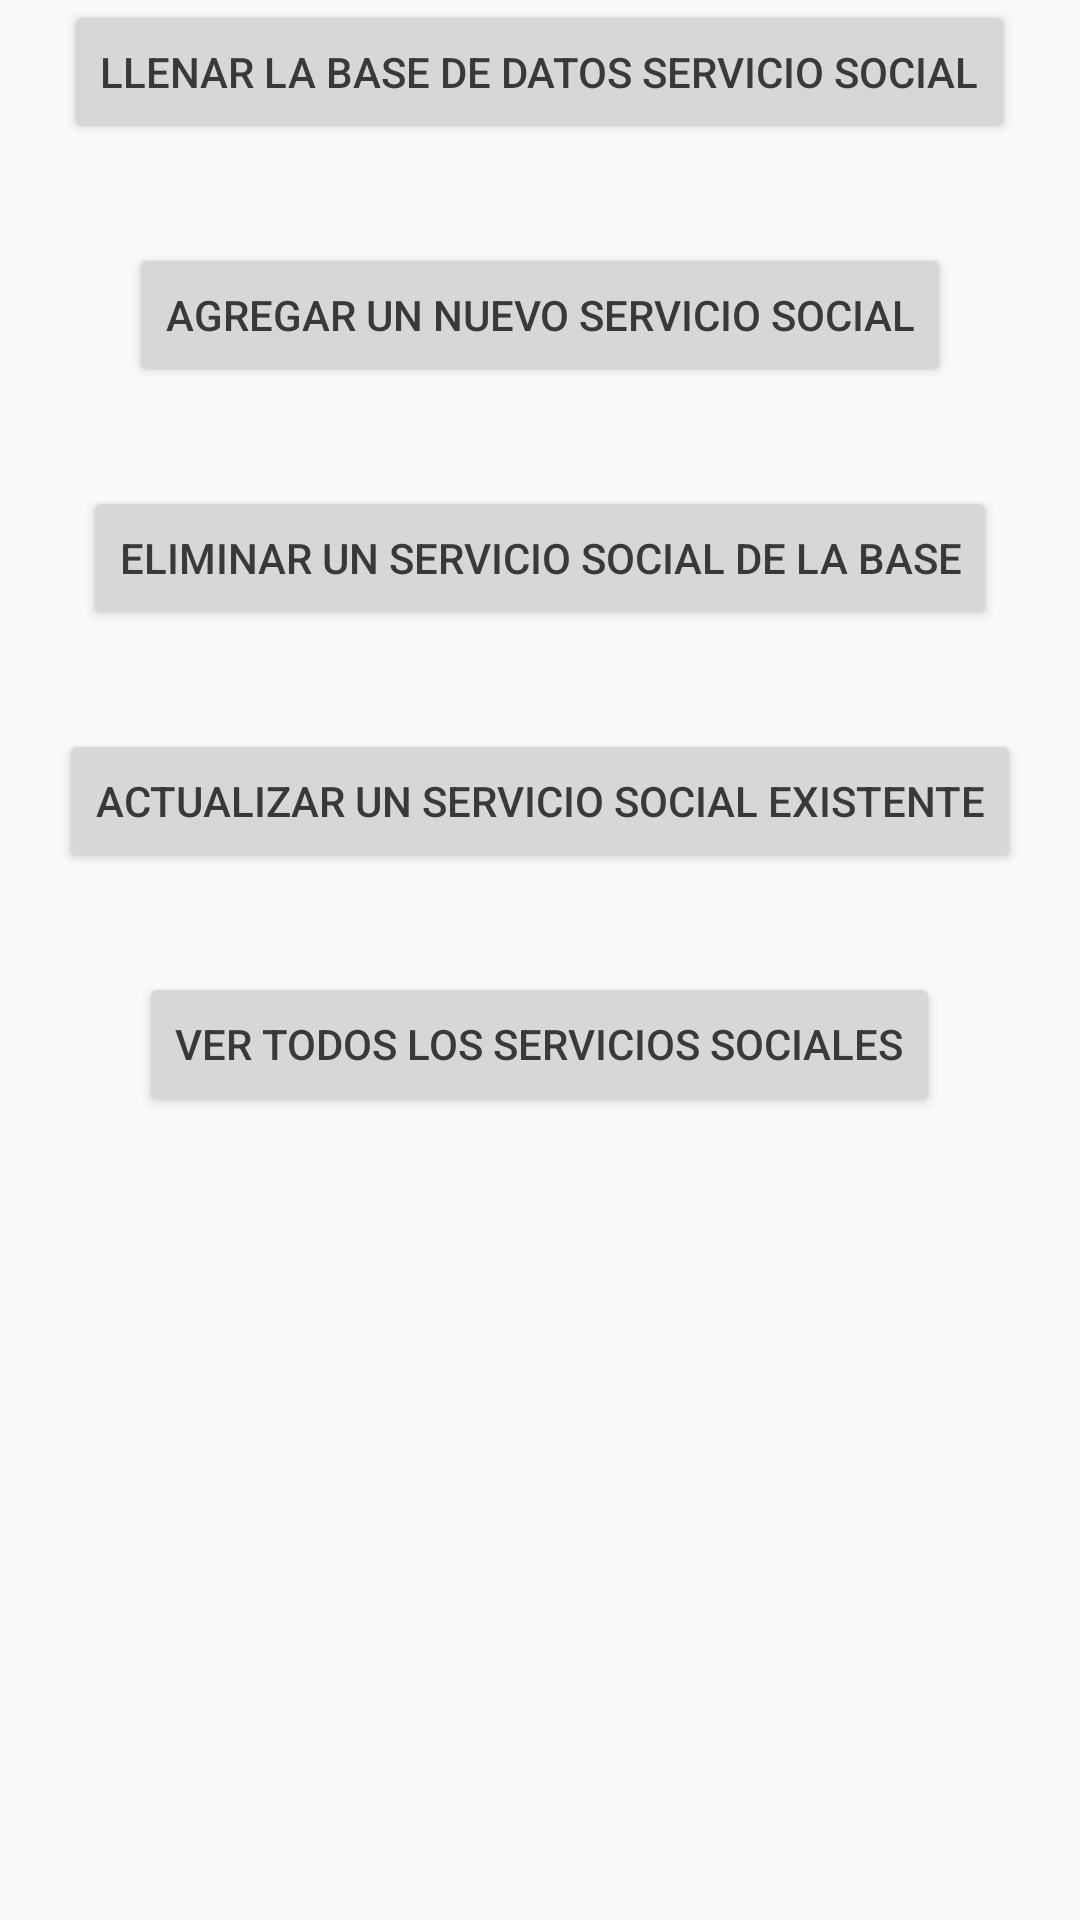

This screen was rendered from an Android layout file. Write that file and the resources it references.
<!-- AndroidManifest.xml: application theme AppTheme -->
<!-- res/layout/activity_servicio_social.xml -->
<?xml version="1.0" encoding="utf-8"?>
<RelativeLayout
    xmlns:android="http://schemas.android.com/apk/res/android"
    xmlns:tools="http://schemas.android.com/tools"
    android:layout_width="match_parent"
    android:layout_height="match_parent"
    android:paddingBottom="@dimen/activity_vertical_margin"
    android:paddingLeft="@dimen/activity_horizontal_margin"
    android:paddingRight="@dimen/activity_horizontal_margin"
    android:paddingTop="@dimen/activity_vertical_margin"
    tools:context="grupo07.pdm115.eisi.fia.ues.com.sv.proyecto1.Controladores.ServicioSocialActivity">

    <Button
        android:layout_width="wrap_content"
        android:layout_height="wrap_content"
        android:text="@string/llenarBDSV"
        android:id="@+id/btnLlenarDBSV"
        android:layout_alignParentTop="true"
        android:layout_centerHorizontal="true"/>

    <Button
        android:layout_width="wrap_content"
        android:layout_height="wrap_content"
        android:text="@string/CrearServicioSocial"
        android:id="@+id/btnAgregarSV"
        android:layout_below="@+id/btnLlenarDBSV"
        android:layout_centerHorizontal="true"
        android:layout_marginTop="33dp"/>

    <Button
        android:layout_width="wrap_content"
        android:layout_height="wrap_content"
        android:text="@string/EliminarServicioSocial"
        android:id="@+id/btnEliminarSV"
        android:layout_below="@+id/btnAgregarSV"
        android:layout_centerHorizontal="true"
        android:layout_marginTop="33dp"/>

    <Button
        android:layout_width="wrap_content"
        android:layout_height="wrap_content"
        android:text="@string/ActualizarServicioSocial"
        android:id="@+id/btnActualizarSV"
        android:layout_below="@+id/btnEliminarSV"
        android:layout_centerHorizontal="true"
        android:layout_marginTop="33dp"/>

    <Button
        android:layout_width="wrap_content"
        android:layout_height="wrap_content"
        android:text="@string/VerServiciosSociales"
        android:id="@+id/btnSeleccionarSV"
        android:layout_below="@+id/btnActualizarSV"
        android:layout_centerHorizontal="true"
        android:layout_marginTop="33dp"/>

</RelativeLayout>
<!-- resources referenced by this layout -->
<resources>
  <string name="ActualizarServicioSocial">Actualizar un Servicio Social existente</string>
  <string name="CrearServicioSocial">Agregar un nuevo Servicio Social</string>
  <string name="EliminarServicioSocial">Eliminar un Servicio Social de la base</string>
  <string name="VerServiciosSociales">Ver todos los Servicios Sociales</string>
  <string name="llenarBDSV">Llenar la base de datos Servicio Social</string>
  <style name="AppTheme" parent="Theme.AppCompat.Light.DarkActionBar">
          
          <item name="colorPrimary">@color/colorPrimary</item>
          <item name="colorPrimaryDark">@color/colorPrimaryDark</item>
          <item name="colorAccent">@color/colorAccent</item>
          <item name="android:colorForeground">@color/foreground_material_light</item>
      </style>
  <color name="colorPrimary">#795548</color>
  <color name="colorPrimaryDark">#5d4037</color>
  <color name="colorAccent">#ff5252</color>
  <color name="foreground_material_light">#212121</color>
</resources>
